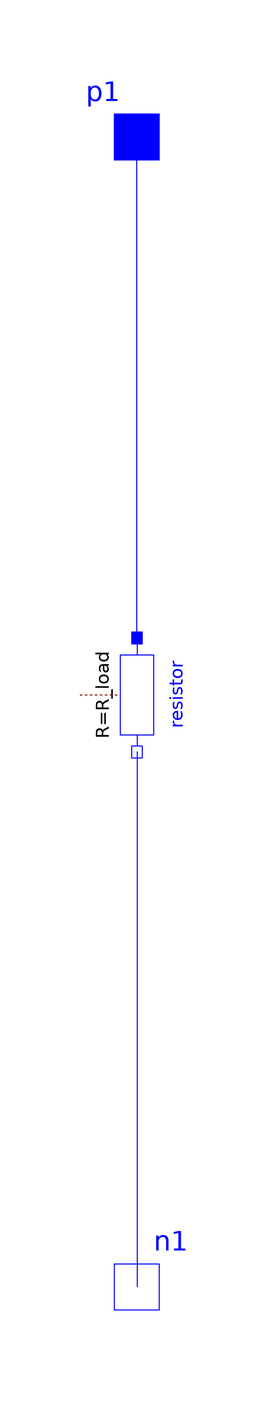

The component connection diagram of the Modelica model below, drawn from its own Placement and Line annotations.

model Rload "Restistor load"
        Modelica.Electrical.Analog.Basic.Resistor resistor(R=R_load)
          annotation (Placement(transformation(
              extent={{-10,-10},{10,10}},
              rotation=-90,
              origin={0,2})));
        Modelica.Electrical.Analog.Interfaces.PositivePin p1
          "Positive pin (potential p.v > n.v for positive voltage drop v)"
          annotation (Placement(transformation(extent={{-10,90},{10,110}})));
        Modelica.Electrical.Analog.Interfaces.NegativePin n1
                      "Negative pin"
          annotation (Placement(transformation(extent={{-10,-112},{10,-92}})));
        parameter Modelica.SIunits.Resistance R_load=0.5
          "Ohmic value of the resistive load";
      equation
        connect(resistor.p, p1)
          annotation (Line(points={{0,12},{0,100}}, color={0,0,255}));
        connect(resistor.n, n1)
          annotation (Line(points={{0,-8},{0,-102}}, color={0,0,255}));
        annotation (Icon(coordinateSystem(preserveAspectRatio=false)), Diagram(
              coordinateSystem(preserveAspectRatio=false)));
      end Rload;